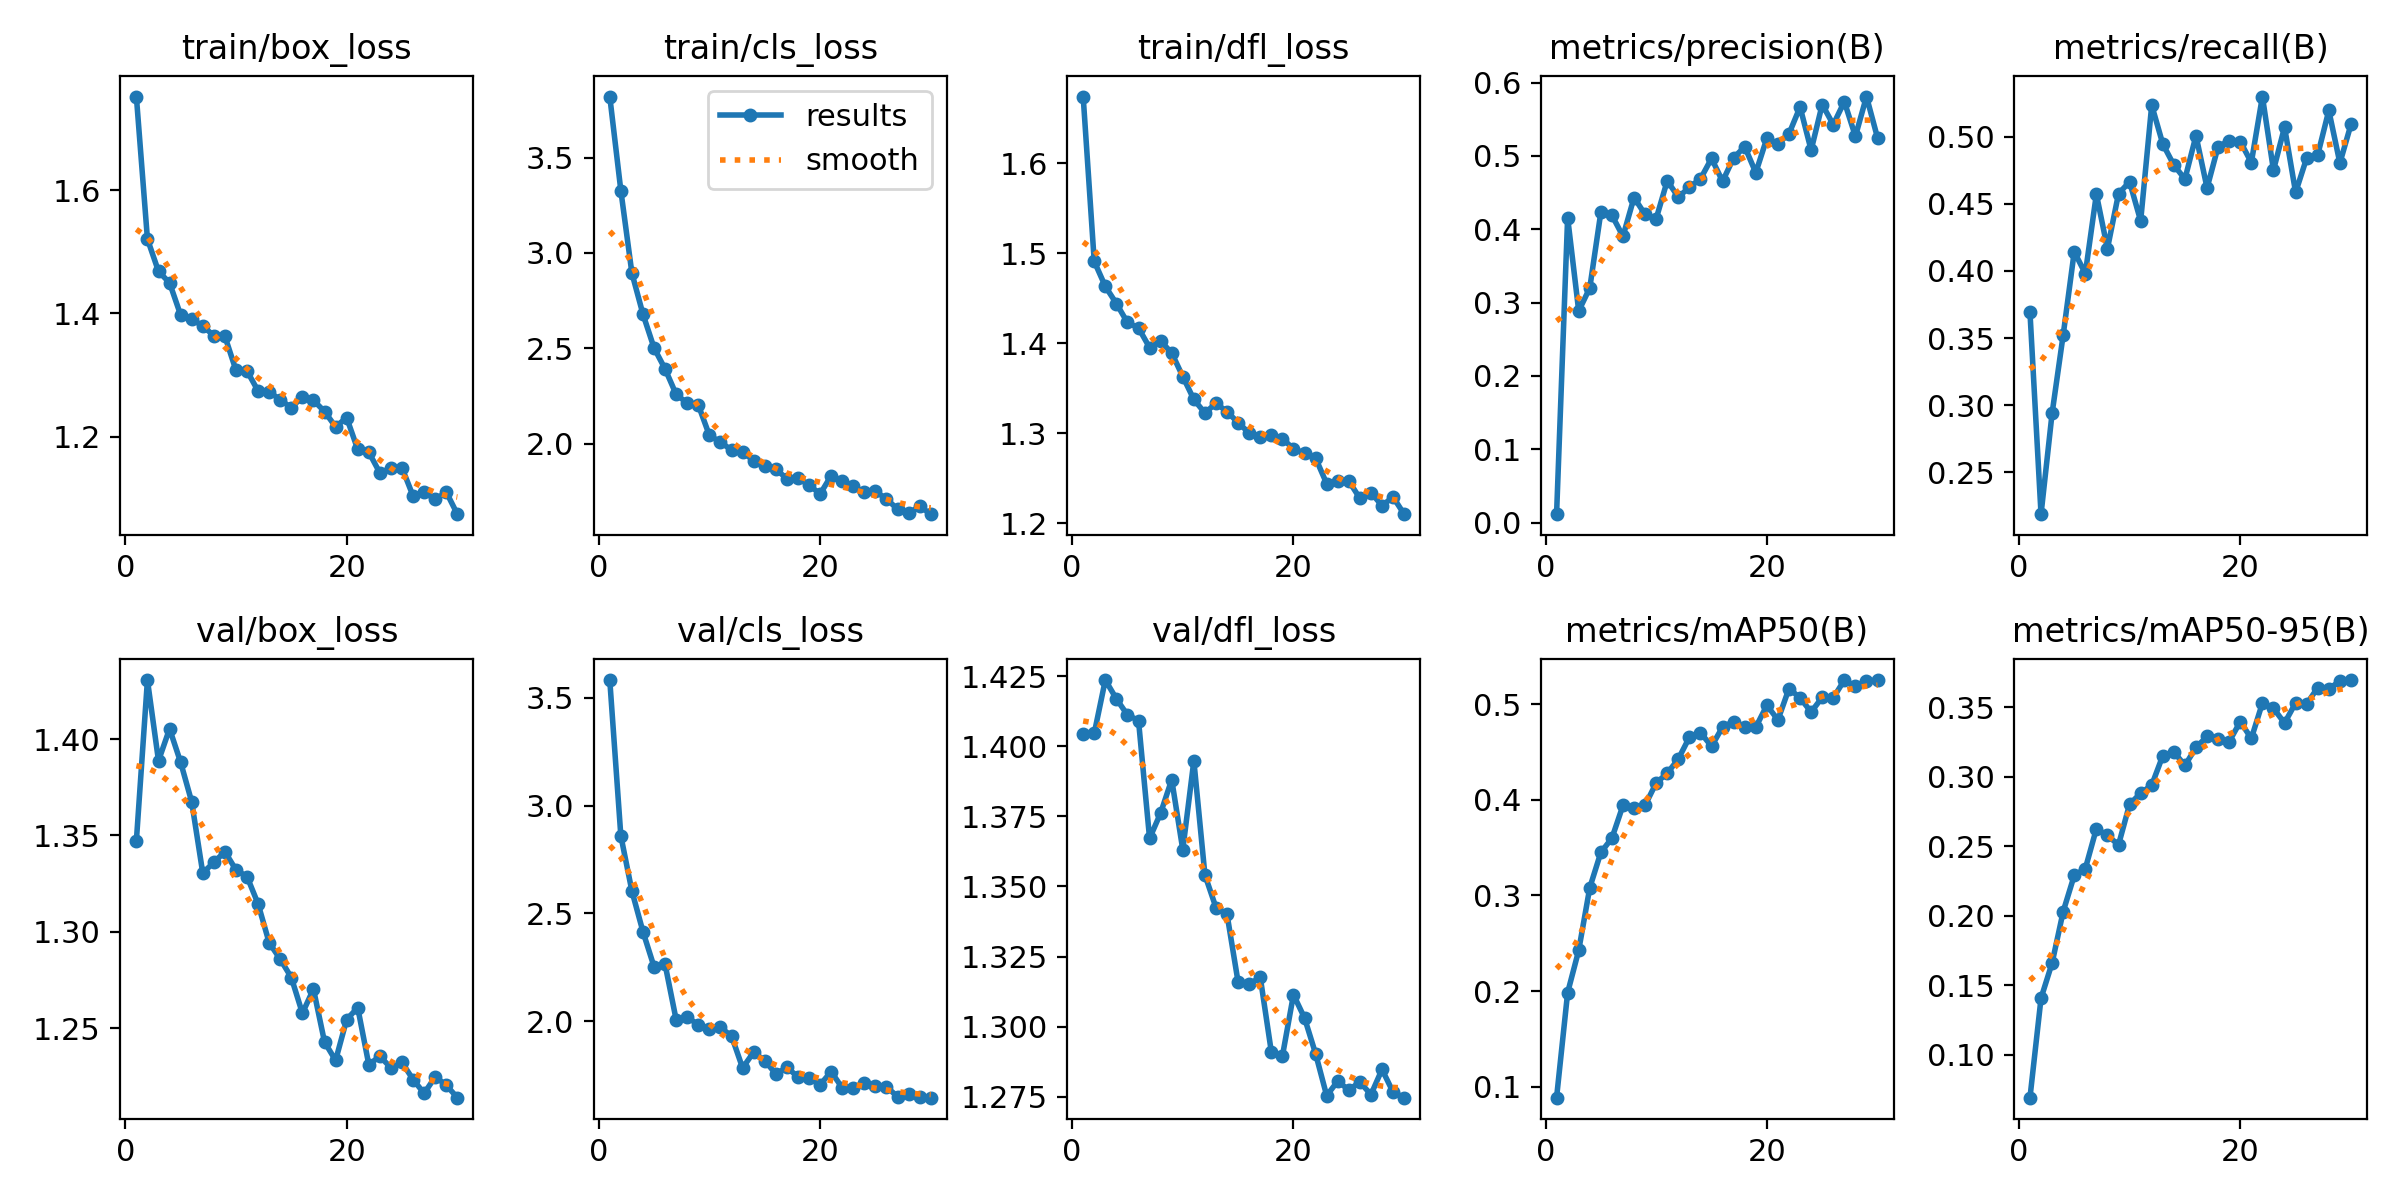

Values plotted in this chart, from the file beside it:
epoch, time, train/box_loss, train/cls_loss, train/dfl_loss, metrics/precision(B), metrics/recall(B), metrics/mAP50(B), metrics/mAP50-95(B), val/box_loss, val/cls_loss, val/dfl_loss, lr/pg0, lr/pg1, lr/pg2
1, 8.764, 1.752, 3.821, 1.674, 0.01154, 0.3692, 0.08847, 0.06917, 1.347, 3.583, 1.404, 0.06886, 0.001639, 0.001639
2, 15.56, 1.521, 3.328, 1.491, 0.4158, 0.2187, 0.1983, 0.1408, 1.431, 2.861, 1.405, 0.03709, 0.003196, 0.003196
3, 22.49, 1.468, 2.894, 1.463, 0.2885, 0.294, 0.2426, 0.1661, 1.389, 2.604, 1.424, 0.0052, 0.004644, 0.004644
4, 29.61, 1.45, 2.679, 1.444, 0.32, 0.3523, 0.3081, 0.2031, 1.405, 2.415, 1.417, 0.004505, 0.004505, 0.004505
5, 36.48, 1.397, 2.502, 1.423, 0.423, 0.4144, 0.345, 0.2291, 1.388, 2.253, 1.411, 0.00434, 0.00434, 0.00434
6, 43.61, 1.392, 2.391, 1.417, 0.419, 0.3981, 0.3599, 0.234, 1.367, 2.263, 1.409, 0.004175, 0.004175, 0.004175
7, 50.84, 1.379, 2.258, 1.395, 0.3903, 0.4573, 0.3942, 0.2627, 1.33, 2.006, 1.367, 0.00401, 0.00401, 0.00401
8, 57.58, 1.364, 2.212, 1.403, 0.4432, 0.4167, 0.3915, 0.2579, 1.336, 2.019, 1.376, 0.003845, 0.003845, 0.003845
9, 64.6, 1.363, 2.203, 1.389, 0.4201, 0.4576, 0.3944, 0.2511, 1.342, 1.983, 1.388, 0.00368, 0.00368, 0.00368
10, 71.37, 1.308, 2.043, 1.363, 0.4144, 0.4665, 0.4176, 0.2803, 1.332, 1.963, 1.363, 0.003515, 0.003515, 0.003515
11, 78.25, 1.307, 2.008, 1.338, 0.4661, 0.4373, 0.4278, 0.2883, 1.329, 1.971, 1.395, 0.00335, 0.00335, 0.00335
12, 85.91, 1.274, 1.966, 1.323, 0.4437, 0.5236, 0.4427, 0.2941, 1.314, 1.932, 1.354, 0.003185, 0.003185, 0.003185
13, 92.68, 1.273, 1.957, 1.333, 0.4573, 0.4947, 0.4654, 0.3152, 1.294, 1.783, 1.342, 0.00302, 0.00302, 0.00302
14, 99.61, 1.26, 1.909, 1.324, 0.4686, 0.479, 0.4704, 0.318, 1.286, 1.856, 1.34, 0.002855, 0.002855, 0.002855
15, 106.7, 1.247, 1.881, 1.312, 0.4965, 0.4685, 0.456, 0.3082, 1.276, 1.817, 1.316, 0.00269, 0.00269, 0.00269
16, 114.4, 1.265, 1.865, 1.3, 0.4654, 0.5009, 0.4762, 0.3212, 1.258, 1.756, 1.315, 0.002525, 0.002525, 0.002525
17, 121.3, 1.259, 1.816, 1.296, 0.4975, 0.4619, 0.4818, 0.3291, 1.27, 1.785, 1.318, 0.00236, 0.00236, 0.00236
18, 128.2, 1.241, 1.817, 1.298, 0.5125, 0.4928, 0.4758, 0.3271, 1.243, 1.742, 1.291, 0.002195, 0.002195, 0.002195
19, 135.1, 1.216, 1.784, 1.294, 0.4771, 0.497, 0.476, 0.3254, 1.233, 1.737, 1.29, 0.00203, 0.00203, 0.00203
20, 141.9, 1.231, 1.735, 1.283, 0.5241, 0.4965, 0.4989, 0.3397, 1.254, 1.705, 1.311, 0.001865, 0.001865, 0.001865
21, 149.8, 1.18, 1.831, 1.278, 0.5165, 0.4808, 0.4836, 0.3277, 1.261, 1.766, 1.303, 0.0017, 0.0017, 0.0017
22, 156.5, 1.175, 1.804, 1.273, 0.5301, 0.53, 0.5164, 0.3532, 1.231, 1.691, 1.29, 0.001535, 0.001535, 0.001535
23, 163.3, 1.142, 1.776, 1.244, 0.5667, 0.4751, 0.5066, 0.3493, 1.235, 1.688, 1.275, 0.00137, 0.00137, 0.00137
24, 170, 1.149, 1.744, 1.247, 0.5078, 0.5073, 0.4919, 0.3387, 1.229, 1.712, 1.281, 0.001205, 0.001205, 0.001205
25, 176.7, 1.15, 1.749, 1.247, 0.57, 0.4586, 0.5072, 0.3532, 1.232, 1.701, 1.277, 0.00104, 0.00104, 0.00104
26, 183.5, 1.104, 1.71, 1.228, 0.5427, 0.4842, 0.5066, 0.3525, 1.223, 1.696, 1.28, 0.000875, 0.000875, 0.000875
27, 190.2, 1.111, 1.655, 1.234, 0.5739, 0.4866, 0.5253, 0.3643, 1.216, 1.65, 1.276, 0.00071, 0.00071, 0.00071
28, 196.9, 1.099, 1.633, 1.22, 0.5267, 0.5197, 0.5186, 0.3634, 1.225, 1.66, 1.285, 0.000545, 0.000545, 0.000545
29, 204.2, 1.111, 1.672, 1.229, 0.5809, 0.4805, 0.5244, 0.3689, 1.22, 1.649, 1.277, 0.00038, 0.00038, 0.00038
30, 210.9, 1.075, 1.629, 1.21, 0.5245, 0.5092, 0.5252, 0.3697, 1.214, 1.645, 1.275, 0.000215, 0.000215, 0.000215
